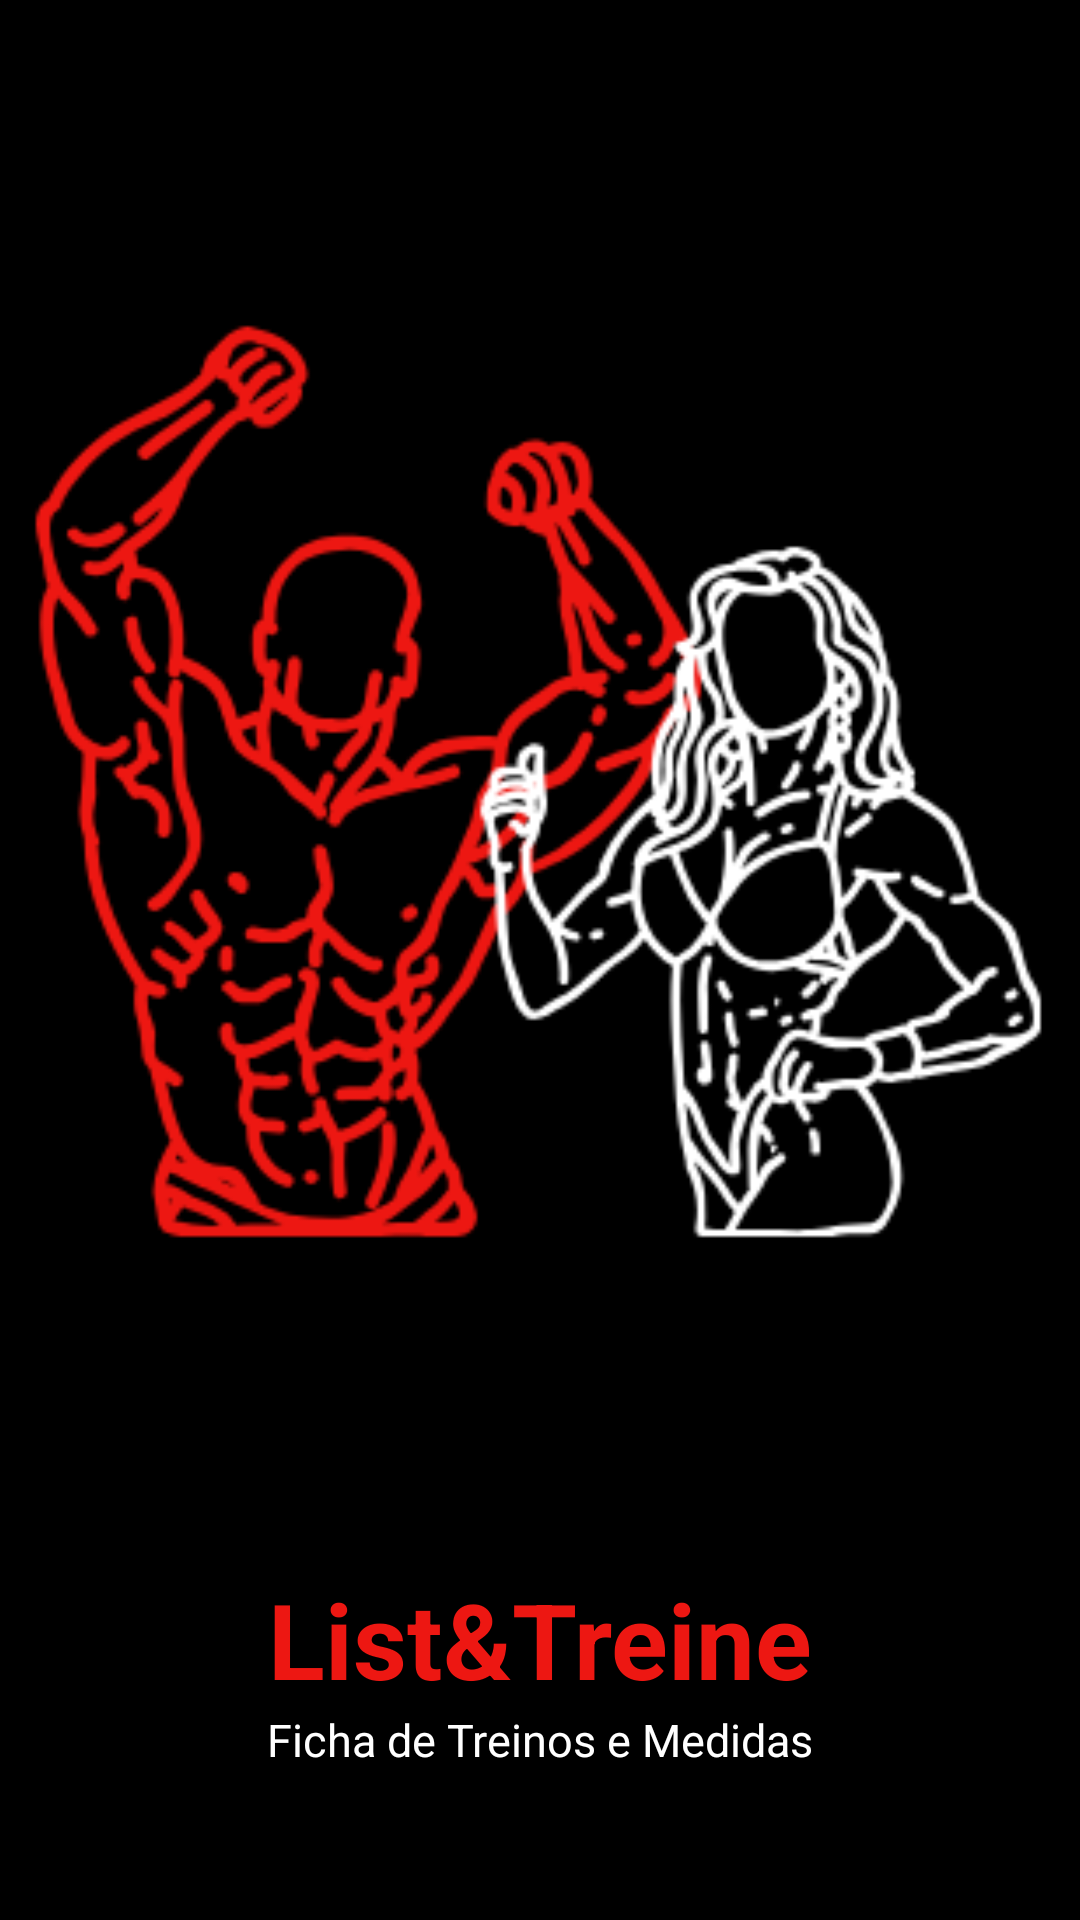

Here is an Android app screen rendered from its layout file. Give the layout XML and the strings, colors and styles it references.
<!-- AndroidManifest.xml: application theme Theme.Controle_De_Medidas -->
<!-- res/layout/content_splash.xml -->
<?xml version="1.0" encoding="utf-8"?>
<androidx.constraintlayout.widget.ConstraintLayout
    xmlns:android="http://schemas.android.com/apk/res/android"
    xmlns:app="http://schemas.android.com/apk/res-auto"
    xmlns:tools="http://schemas.android.com/tools"
    android:layout_width="match_parent"
    android:layout_height="match_parent"
    android:background="#000000"
    app:layout_behavior="@string/appbar_scrolling_view_behavior">

    <ImageView
        android:id="@+id/imageView2"
        android:layout_width="350dp"
        android:layout_height="500dp"
        android:layout_marginStart="16dp"
        android:layout_marginTop="8dp"
        android:layout_marginEnd="16dp"
        android:layout_marginBottom="8dp"
        app:layout_constraintBottom_toTopOf="@+id/linearLayout16"
        app:layout_constraintEnd_toEndOf="parent"
        app:layout_constraintStart_toStartOf="parent"
        app:layout_constraintTop_toTopOf="parent"
        app:srcCompat="@drawable/logosplash" />

    <LinearLayout
        android:id="@+id/linearLayout16"
        android:layout_width="wrap_content"
        android:layout_height="wrap_content"
        android:layout_marginStart="8dp"
        android:layout_marginEnd="8dp"
        android:layout_marginBottom="50dp"
        android:gravity="center|center_horizontal|center_vertical"
        android:orientation="vertical"
        app:layout_constraintBottom_toBottomOf="parent"
        app:layout_constraintEnd_toEndOf="parent"
        app:layout_constraintStart_toStartOf="parent">

        <TextView
            android:layout_width="wrap_content"
            android:layout_height="wrap_content"
            android:text="List&amp;Treine"
            android:textColor="#ed1712"
            android:textSize="35dp"
            android:textStyle="bold"
            app:fontFamily="@font/advent_pro_bold" />

        <TextView
            android:id="@+id/textView15"
            android:layout_width="wrap_content"
            android:layout_height="wrap_content"
            android:text="Ficha de Treinos e Medidas"
            android:textColor="@color/white"
            android:textSize="15dp"
            app:fontFamily="@font/aldrich" />

    </LinearLayout>


</androidx.constraintlayout.widget.ConstraintLayout>
<!-- resources referenced by this layout -->
<resources>
  <color name="white">#FFFFFFFF</color>
  <!-- drawable logosplash: png bitmap (drawable, 45407 bytes) -->
  <style name="Theme.Controle_De_Medidas" parent="Theme.MaterialComponents.Light.NoActionBar">
          
          <item name="colorPrimary">@color/red_medio</item>
          <item name="colorPrimaryVariant">@color/red_claro</item>
          <item name="colorOnPrimary">@color/white</item>
          
          <item name="colorSecondary">@color/cinza_escuro</item>
          <item name="colorSecondaryVariant">@color/cinza_claro</item>
  
          <item name="colorOnSecondary">@color/black</item>
          
          <item name="android:statusBarColor" tools:targetApi="l">?attr/colorPrimaryVariant</item>
  
          
      </style>
  <color name="red_medio">#ed1712</color>
  <color name="red_claro">#BA0905</color>
  <color name="cinza_escuro">#424242</color>
  <color name="cinza_claro">#6d6d6d</color>
  <color name="black">#000000</color>
</resources>
